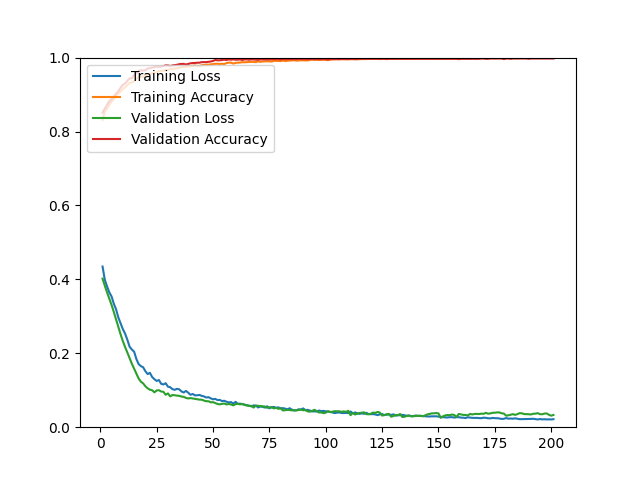

The data file committed next to this chart (first rows):
epoch, loss, acc, val_loss, val_acc
1, 0.4347, 0.8314, 0.4020, 0.8511
2, 0.3988, 0.8539, 0.3828, 0.8617
3, 0.3809, 0.8615, 0.3648, 0.8723
4, 0.3649, 0.8724, 0.3479, 0.8820
5, 0.3537, 0.8807, 0.3308, 0.8877
6, 0.3340, 0.8884, 0.3117, 0.8950
7, 0.3189, 0.8975, 0.2913, 0.9024
8, 0.2969, 0.9033, 0.2709, 0.9089
9, 0.2809, 0.9081, 0.2513, 0.9186
10, 0.2654, 0.9153, 0.2331, 0.9260
11, 0.2532, 0.9195, 0.2169, 0.9300
12, 0.2366, 0.9256, 0.2021, 0.9373
13, 0.2177, 0.9316, 0.1865, 0.9439
14, 0.2102, 0.9328, 0.1717, 0.9439
15, 0.2044, 0.9365, 0.1586, 0.9528
16, 0.1846, 0.9429, 0.1453, 0.9577
17, 0.1708, 0.9472, 0.1318, 0.9642
18, 0.1652, 0.9483, 0.1231, 0.9658
19, 0.1622, 0.9479, 0.1186, 0.9650
20, 0.1516, 0.9523, 0.1107, 0.9658
21, 0.1437, 0.9538, 0.1052, 0.9707
22, 0.1471, 0.9556, 0.1015, 0.9715
23, 0.1358, 0.9576, 0.1000, 0.9731
24, 0.1299, 0.9587, 0.0944, 0.9740
25, 0.1251, 0.9602, 0.0993, 0.9756
26, 0.1276, 0.9638, 0.1002, 0.9748
27, 0.1174, 0.9642, 0.0965, 0.9756
28, 0.1156, 0.9644, 0.0958, 0.9772
29, 0.1190, 0.9663, 0.0877, 0.9788
30, 0.1097, 0.9669, 0.0914, 0.9788
31, 0.1081, 0.9690, 0.0835, 0.9772
32, 0.1030, 0.9691, 0.0870, 0.9788
33, 0.1011, 0.9708, 0.0864, 0.9797
34, 0.1038, 0.9712, 0.0854, 0.9805
35, 0.1025, 0.9723, 0.0849, 0.9821
36, 0.0968, 0.9742, 0.0830, 0.9829
37, 0.0939, 0.9754, 0.0821, 0.9829
38, 0.0981, 0.9749, 0.0793, 0.9813
39, 0.0934, 0.9766, 0.0778, 0.9829
40, 0.0878, 0.9759, 0.0788, 0.9845
41, 0.0899, 0.9778, 0.0778, 0.9854
42, 0.0861, 0.9786, 0.0765, 0.9854
43, 0.0864, 0.9774, 0.0755, 0.9862
44, 0.0873, 0.9771, 0.0746, 0.9862
45, 0.0847, 0.9795, 0.0744, 0.9878
46, 0.0833, 0.9797, 0.0720, 0.9878
47, 0.0803, 0.9809, 0.0703, 0.9878
48, 0.0813, 0.9807, 0.0701, 0.9886
49, 0.0780, 0.9816, 0.0673, 0.9894
50, 0.0756, 0.9824, 0.0678, 0.9910
51, 0.0766, 0.9832, 0.0652, 0.9935
52, 0.0733, 0.9833, 0.0629, 0.9927
53, 0.0739, 0.9827, 0.0617, 0.9927
54, 0.0707, 0.9833, 0.0632, 0.9935
55, 0.0714, 0.9826, 0.0639, 0.9943
56, 0.0689, 0.9852, 0.0616, 0.9935
57, 0.0670, 0.9865, 0.0628, 0.9951
58, 0.0680, 0.9863, 0.0615, 0.9943
59, 0.0638, 0.9837, 0.0591, 0.9951
60, 0.0686, 0.9859, 0.0624, 0.9943
... 141 more rows
